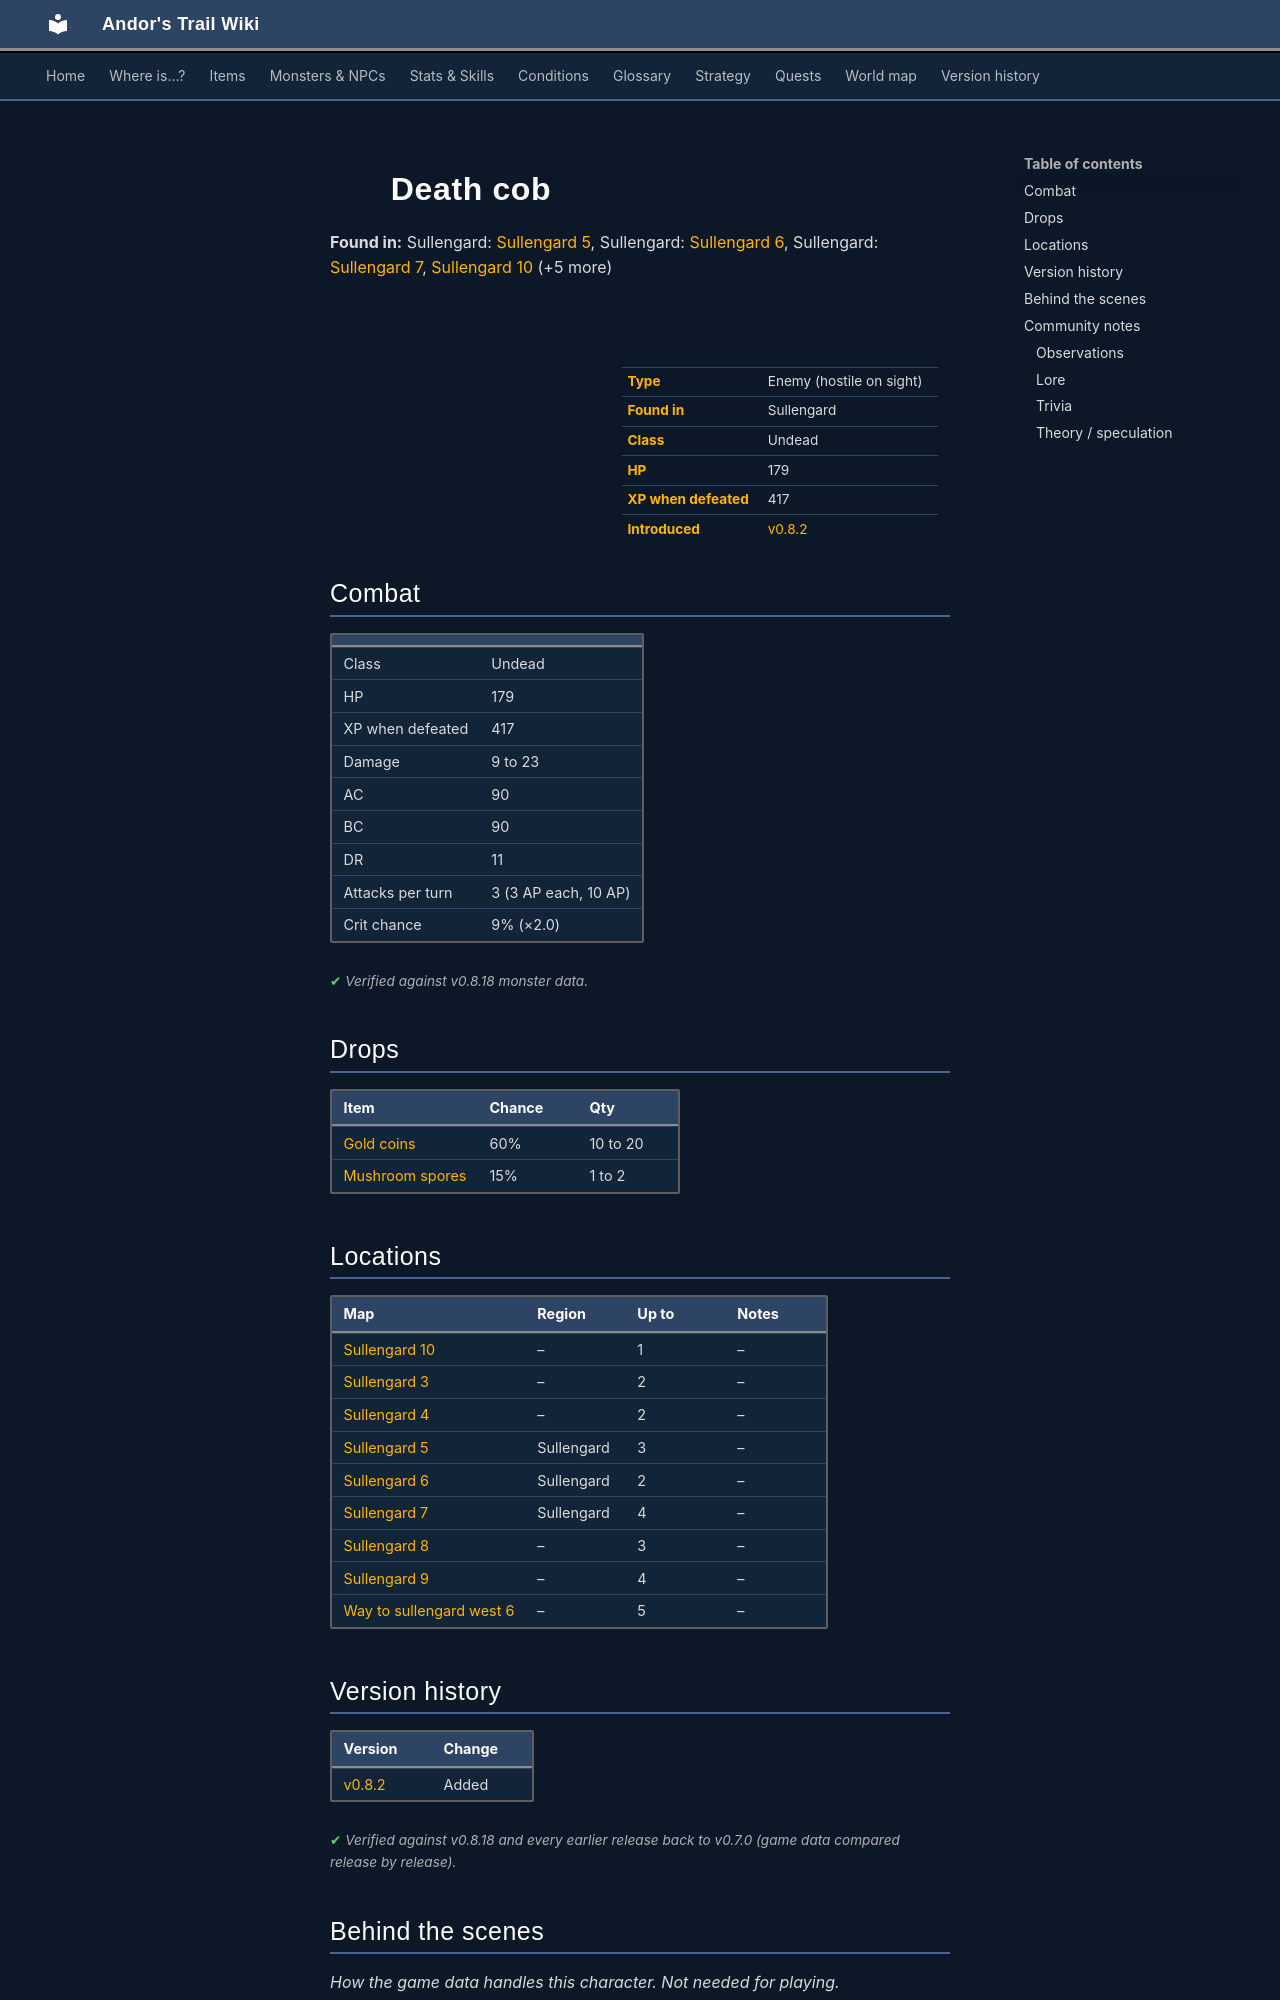

repository: asdfghjkl628/Andor-s-Trail-Wikiiii · page: monsters/deathcob/index.html · generator: mkdocs

---
description: "Death cob is an enemy in Andor's Trail (undead) with 179 HP, worth 417 XP, found in Sullengard. Drops: Gold coins, Mushroom spores."
---

# ![](../assets/icons/monsters/monsters_rltiles1_4.png){ .sprite } Death cob

**Found in:** Sullengard: [Sullengard 5](../maps/sullengard5.md), Sullengard: [Sullengard 6](../maps/sullengard6.md), Sullengard: [Sullengard 7](../maps/sullengard7.md), [Sullengard 10](../maps/sullengard10.md) (+5 more)

<div class="infobox" markdown>

<p class="ib-img"><img class="sprite" src="../../assets/icons/monsters/monsters_rltiles1_4.png" alt=""></p>

| | |
|---|---|
| **Type** | Enemy (hostile on sight) |
| **Found in** | Sullengard |
| **Class** | Undead |
| **HP** | 179 |
| **XP when defeated** | 417 |
| **Introduced** | [v0.8.2](../versions/0.8.2.md) |

</div>

## Combat

| | |
|---|---|
| Class | Undead |
| HP | 179 |
| XP when defeated | 417 |
| Damage | 9 to 23 |
| AC | 90 |
| BC | 90 |
| DR | 11 |
| Attacks per turn | 3 (3 AP each, 10 AP) |
| Crit chance | 9% (×2.0) |


<p class="verified">Verified against v0.8.18 monster data.</p>

## Drops

| Item | Chance | Qty |
|---|---|---|
| [Gold coins](../items/gold.md) | 60% | 10 to 20 |
| [Mushroom spores](../items/spore_mush.md) | 15% | 1 to 2 |

## Locations

| Map | Region | Up to | Notes |
|---|---|---|---|
| [Sullengard 10](../maps/sullengard10.md) | – | 1 | – |
| [Sullengard 3](../maps/sullengard3.md) | – | 2 | – |
| [Sullengard 4](../maps/sullengard4.md) | – | 2 | – |
| [Sullengard 5](../maps/sullengard5.md) | Sullengard | 3 | – |
| [Sullengard 6](../maps/sullengard6.md) | Sullengard | 2 | – |
| [Sullengard 7](../maps/sullengard7.md) | Sullengard | 4 | – |
| [Sullengard 8](../maps/sullengard8.md) | – | 3 | – |
| [Sullengard 9](../maps/sullengard9.md) | – | 4 | – |
| [Way to sullengard west 6](../maps/way_to_sullengard_west_6.md) | – | 5 | – |


## Version history

| Version | Change |
|---|---|
| [v0.8.2](../versions/0.8.2.md) | Added |

<p class="verified">Verified against v0.8.18 and every earlier release back to v0.7.0 (game data compared release by release).</p>


## Behind the scenes

*How the game data handles this character. Not needed for playing.*

??? info "How the XP value is calculated"

    The game computes each enemy's experience value when it loads the data (`MonsterTypeParser.java`):

    XP = ⌈(attacks per turn × attack chance × average damage × (1 + critical skill × critical multiplier) × 3 + HP × (1 + block chance) + 9 × damage resistance) × 0.7⌉

    Percentages are used as fractions (e.g. 60% = 0.6). Enemies whose attacks inflict a condition are worth 50 XP more. The More Exp skill adds a percentage on top.

??? info "Technical information"

    | | |
    |---|---|
    | Entry ID | `deathcob` |
    | Type (wiki) | Enemy |
    | Spawn group | `deathcob` |
    | Loot table | `waterwayamushroom` |
    | Conversation | – |
    | Faction | – |
    | Movement | – |
    | Icon | `monsters_rltiles1:4` |
    | Defined in | `res/raw/monsterlist_hilltown.json` |

    Raw data:

    ```json
    {
     "id": "deathcob",
     "name": "Death cob",
     "iconID": "monsters_rltiles1:4",
     "maxHP": 179,
     "maxAP": 10,
     "moveCost": 5,
     "monsterClass": "undead",
     "attackDamage": {
      "min": 9,
      "max": 23
     },
     "spawnGroup": "deathcob",
     "droplistID": "waterwayamushroom",
     "attackCost": 3,
     "attackChance": 90,
     "criticalSkill": 10,
     "criticalMultiplier": 2.0,
     "blockChance": 90,
     "damageResistance": 11
    }
    ```


## Community notes

<small>Written by players, not generated from game data. **Observations**: what players notice in-game · **Lore**: the in-world story · **Trivia**: real-world facts, references, development history · **Theory / speculation**: unconfirmed ideas; may just be unfinished content</small>
